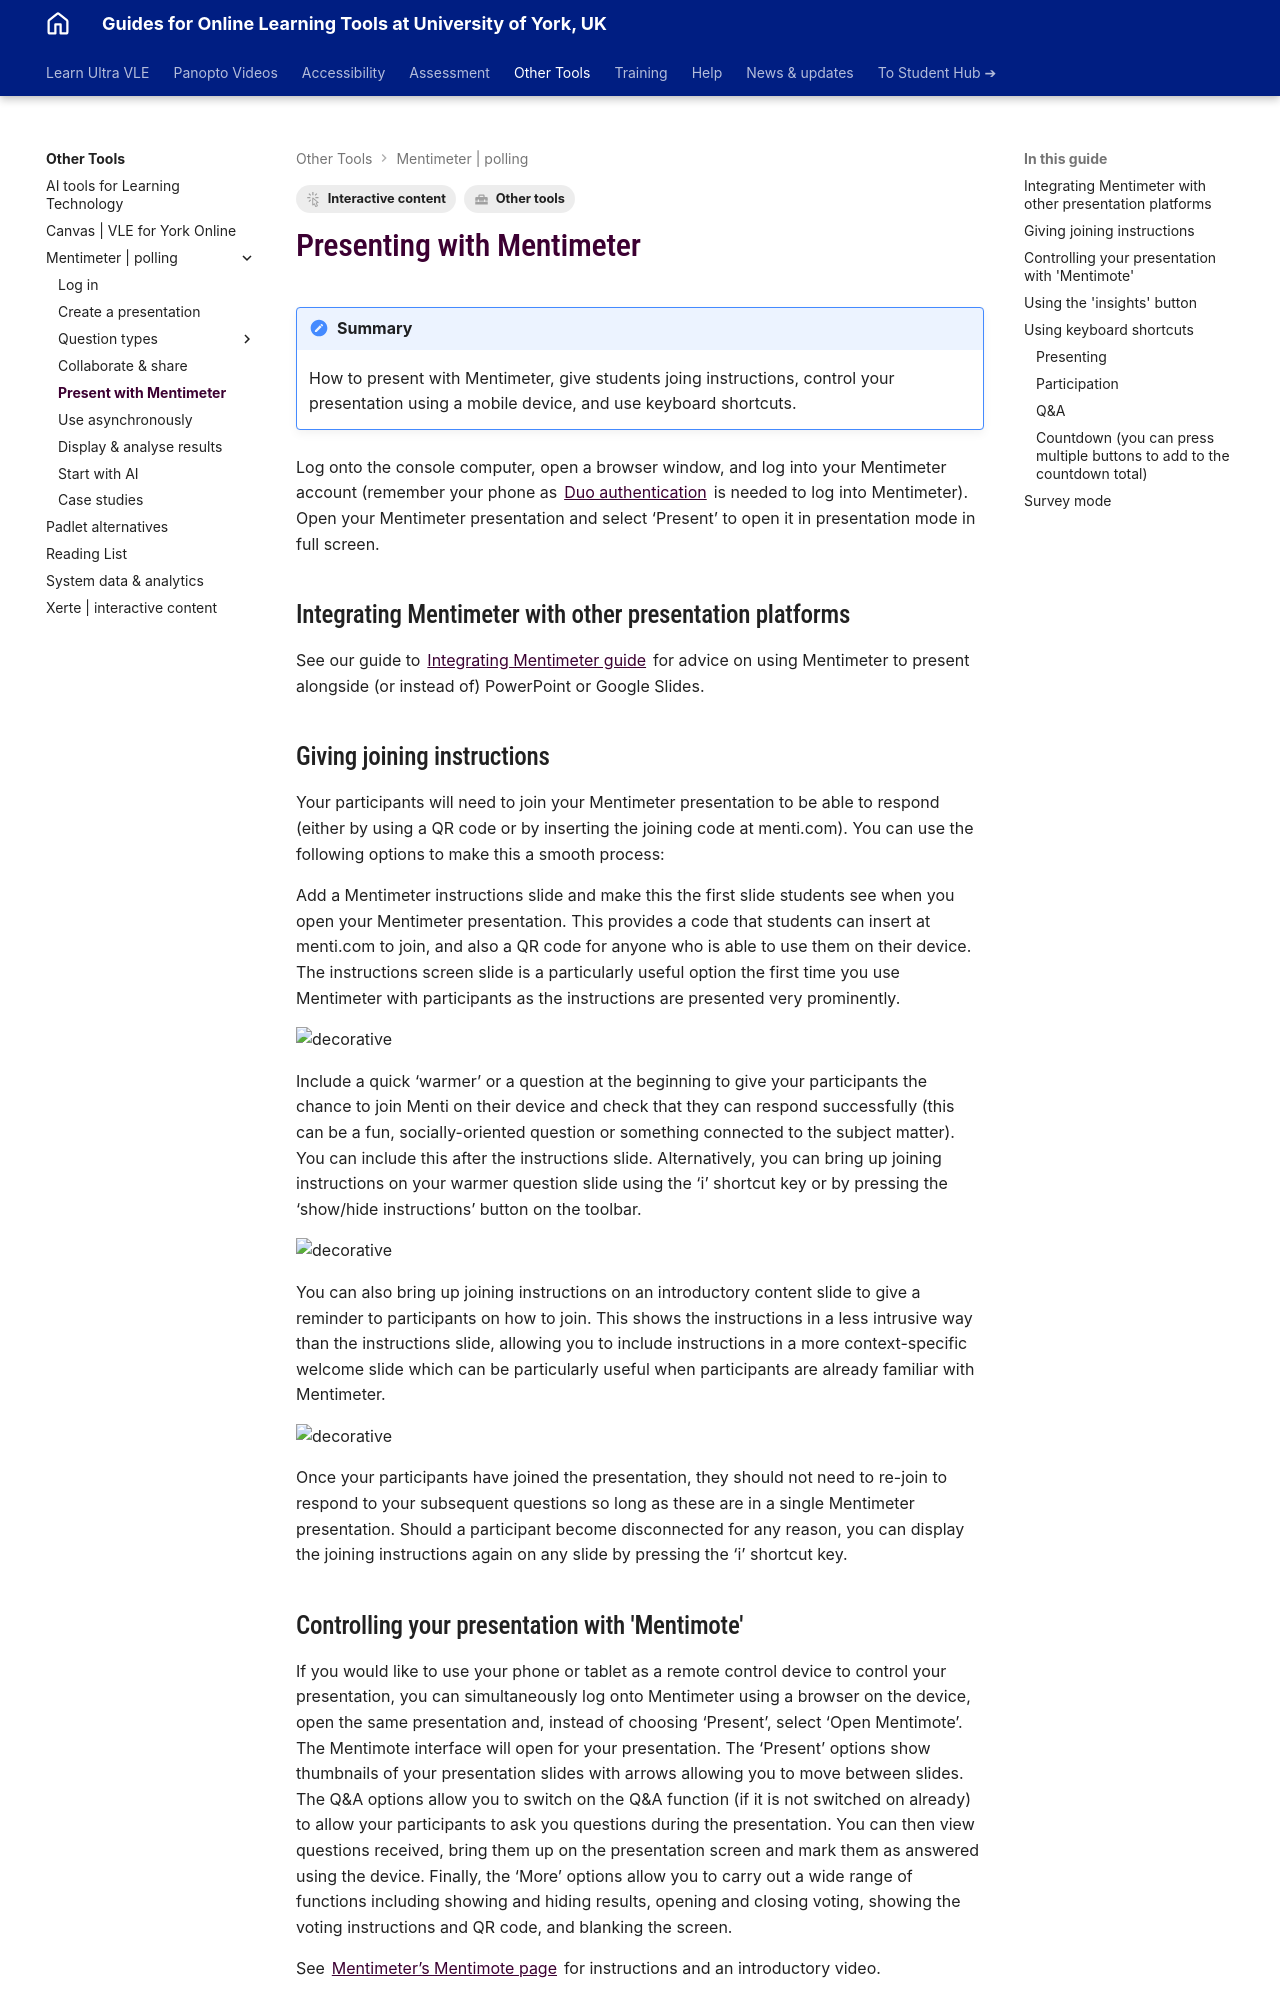

repository: PDLT-University-of-York/test-split-site · page: other-tools/mentimeter/present/index.html · generator: mkdocs

---
tags:
    - Interactive content
    - Other tools
---

# Presenting with Mentimeter

!!! Summary
     How to present with Mentimeter, give students joing instructions, control your presentation using a mobile device, and use keyboard shortcuts.

Log onto the console computer, open a browser window, and log into your Mentimeter account (remember your phone as [Duo authentication](https://www.york.ac.uk/it-services/services/duo/) is needed to log into Mentimeter). Open your Mentimeter presentation and select ‘Present’ to open it in presentation mode in full screen.

## Integrating Mentimeter with other presentation platforms

See our guide to [Integrating Mentimeter guide](../mentimeter/create-presentation.md/#integrating-mentimeter-with-other-presentation-platforms) for advice on using Mentimeter to present alongside (or instead of) PowerPoint or Google Slides.

## Giving joining instructions

Your participants will need to join your Mentimeter presentation to be able to respond (either by using a QR code or by inserting the joining code at menti.com). You can use the following options to make this a smooth process:

Add a Mentimeter instructions slide and make this the first slide students see when you open your Mentimeter presentation. This provides a code that students can insert at menti.com to join, and also a QR code for anyone who is able to use them on their device. The instructions screen slide is a particularly useful option the first time you use Mentimeter with participants as the instructions are presented very prominently.

![decorative](images/present-joining-instructions1.png) 

Include a quick ‘warmer’ or a question at the beginning to give your participants the chance to join Menti on their device and check that they can respond successfully (this can be a fun, socially-oriented question or something connected to the subject matter). You can include this after the instructions slide. Alternatively, you can bring up joining instructions on your warmer question slide using the ‘i’ shortcut key or by pressing the ‘show/hide instructions’ button on the toolbar. 

![decorative](images/present-joining-instructions2.png) 

You can also bring up joining instructions on an introductory content slide to give a reminder to participants on how to join. This shows the instructions in a less intrusive way than the instructions slide, allowing you to include instructions in a more context-specific welcome slide which can be particularly useful when participants are already familiar with Mentimeter. 

![decorative](images/present-joining-instructions3.png) 

Once your participants have joined the presentation, they should not need to re-join to respond to your subsequent questions so long as these are in a single Mentimeter presentation. Should a participant become disconnected for any reason, you can display the joining instructions again on any slide by pressing the ‘i’ shortcut key.

## Controlling your presentation with 'Mentimote'

If you would like to use your phone or tablet as a remote control device to control your presentation, you can simultaneously log onto Mentimeter using a browser on the device, open the same presentation and, instead of choosing ‘Present’, select ‘Open Mentimote’. The Mentimote interface will open for your presentation. The ‘Present’ options show thumbnails of your presentation slides with arrows allowing you to move between slides. The Q&A options allow you to switch on the Q&A function (if it is not switched on already) to allow your participants to ask you questions during the presentation. You can then view questions received, bring them up on the presentation screen and mark them as answered using the device. Finally, the ‘More’ options allow you to carry out a wide range of functions including showing and hiding results, opening and closing voting, showing the voting instructions and QR code, and blanking the screen. 

See [Mentimeter’s Mentimote page](https://www.mentimeter.com/features/mentimote) for instructions and an introductory video.
